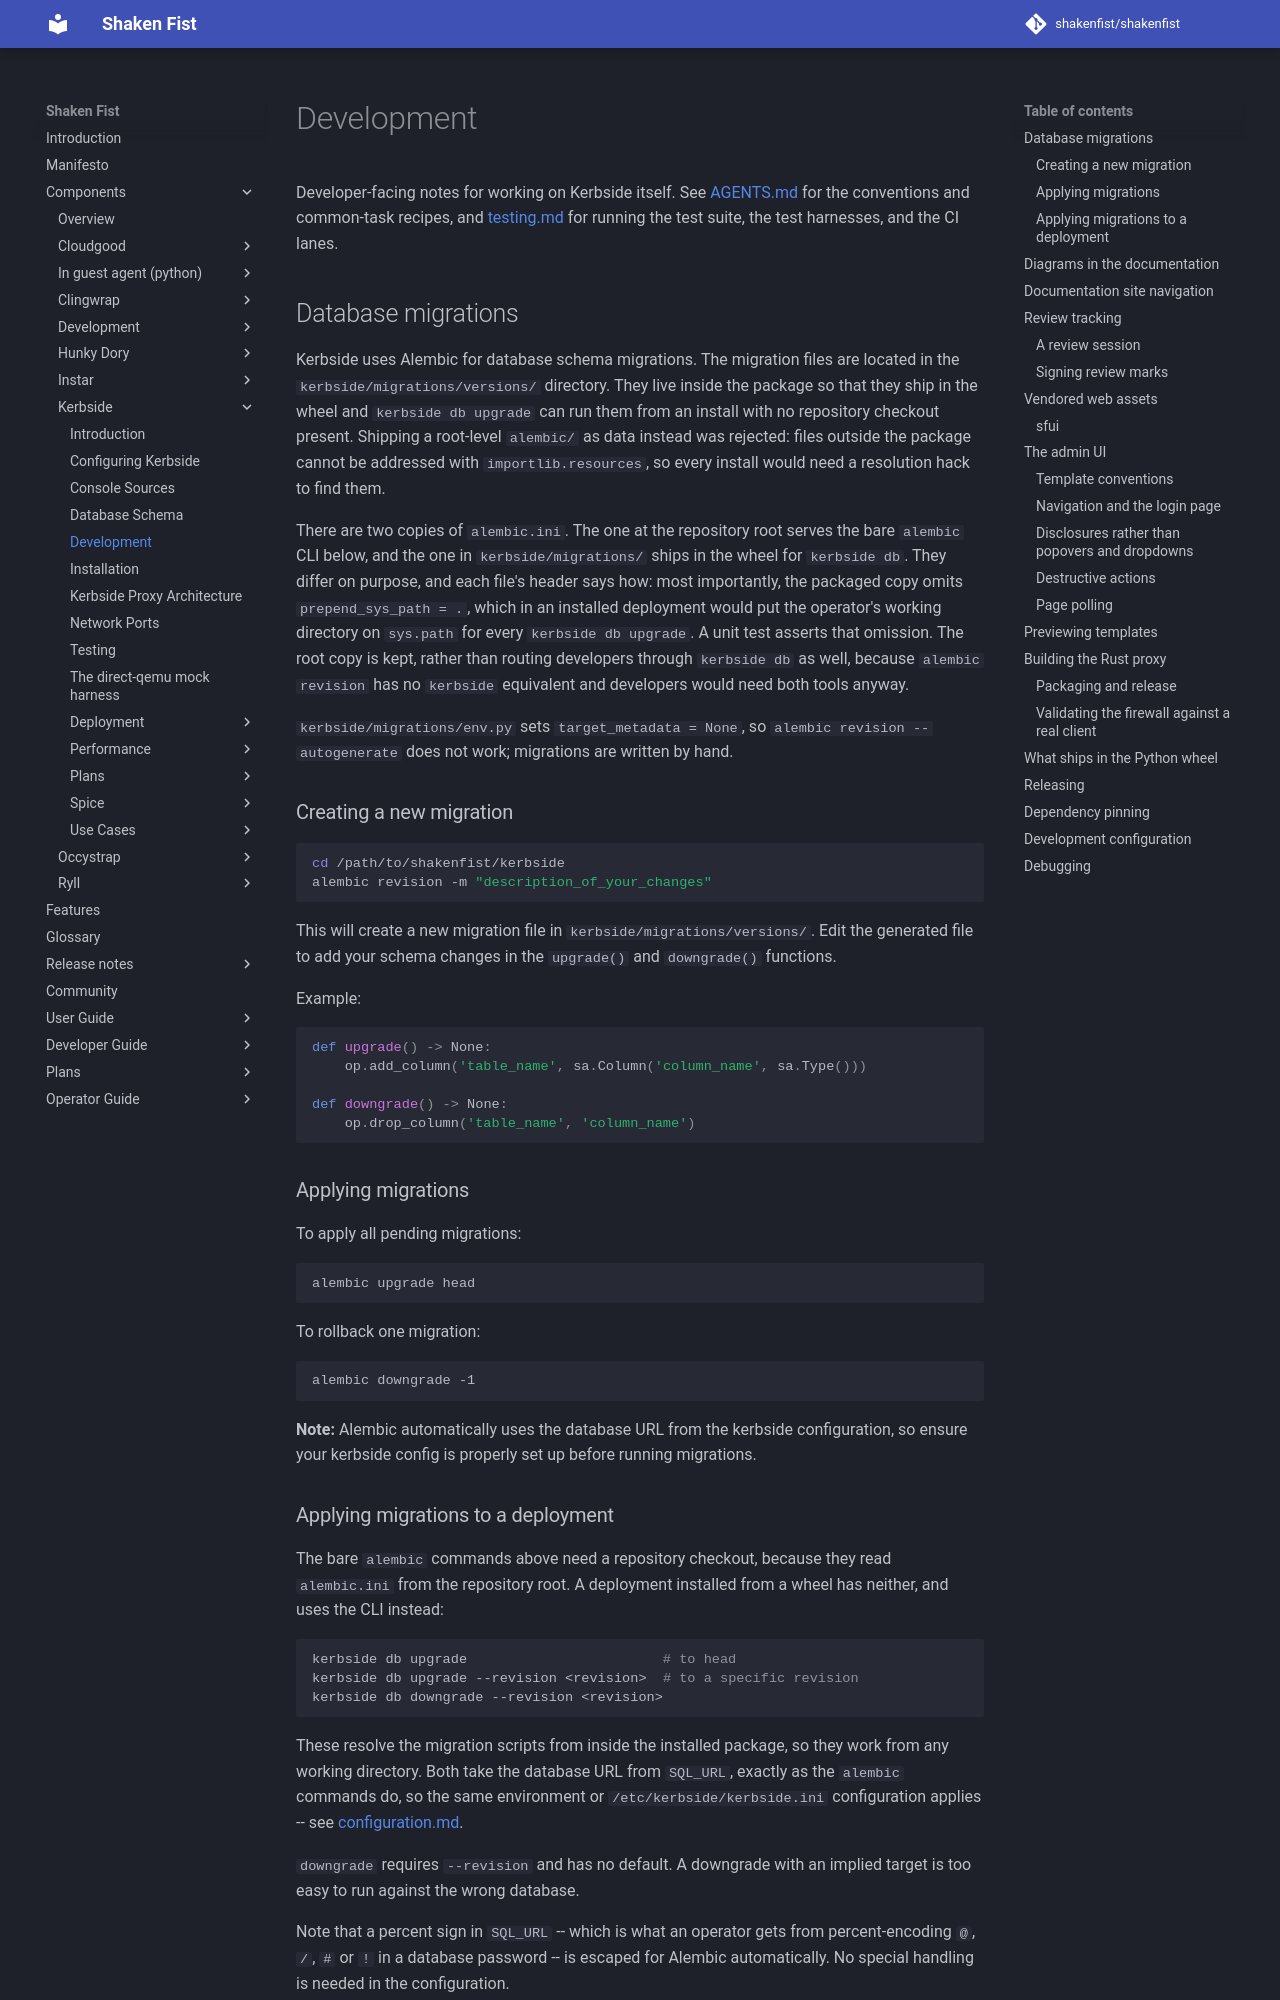

repository: shakenfist/shakenfist · page: components/kerbside/development/index.html · generator: mkdocs

# Development

Developer-facing notes for working on Kerbside itself. See
[AGENTS.md](https://github.com/shakenfist/kerbside/blob/develop/AGENTS.md)
for the conventions and common-task recipes, and
[testing.md](/components/kerbside/testing/) for running the test suite, the test
harnesses, and the CI lanes.

## Database migrations

Kerbside uses Alembic for database schema migrations. The migration
files are located in the `kerbside/migrations/versions/` directory.
They live inside the package so that they ship in the wheel and
`kerbside db upgrade` can run them from an install with no
repository checkout present. Shipping a root-level `alembic/` as data
instead was rejected: files outside the package cannot be addressed
with `importlib.resources`, so every install would need a resolution
hack to find them.

There are two copies of `alembic.ini`. The one at the repository root
serves the bare `alembic` CLI below, and the one in
`kerbside/migrations/` ships in the wheel for `kerbside db`. They differ
on purpose, and each file's header says how: most importantly, the
packaged copy omits `prepend_sys_path = .`, which in an installed
deployment would put the operator's working directory on `sys.path`
for every `kerbside db upgrade`. A unit test asserts that omission. The
root copy is kept, rather than routing developers through `kerbside db`
as well, because `alembic revision` has no `kerbside` equivalent and
developers would need both tools anyway.

`kerbside/migrations/env.py` sets `target_metadata = None`, so
`alembic revision --autogenerate` does not work; migrations are written
by hand.

### Creating a new migration

```bash
cd /path/to/shakenfist/kerbside
alembic revision -m "description_of_your_changes"
```

This will create a new migration file in
`kerbside/migrations/versions/`. Edit the generated file to add your
schema changes in the `upgrade()` and `downgrade()` functions.

Example:

```python
def upgrade() -> None:
    op.add_column('table_name', sa.Column('column_name', sa.Type()))

def downgrade() -> None:
    op.drop_column('table_name', 'column_name')
```

### Applying migrations

To apply all pending migrations:

```bash
alembic upgrade head
```

To rollback one migration:

```bash
alembic downgrade -1
```

**Note:** Alembic automatically uses the database URL from the
kerbside configuration, so ensure your kerbside config is properly set
up before running migrations.

### Applying migrations to a deployment

The bare `alembic` commands above need a repository checkout, because
they read `alembic.ini` from the repository root. A deployment installed
from a wheel has neither, and uses the CLI instead:

```bash
kerbside db upgrade                        # to head
kerbside db upgrade --revision <revision>  # to a specific revision
kerbside db downgrade --revision <revision>
```

These resolve the migration scripts from inside the installed package,
so they work from any working directory. Both take the database URL from
`SQL_URL`, exactly as the `alembic` commands do, so the same environment
or `/etc/kerbside/kerbside.ini` configuration applies -- see
[configuration.md](/components/kerbside/configuration/).

`downgrade` requires `--revision` and has no default. A downgrade with
an implied target is too easy to run against the wrong database.

Note that a percent sign in `SQL_URL` -- which is what an operator gets
from percent-encoding `@`, `/`, `#` or `!` in a database password -- is
escaped for Alembic automatically. No special handling is needed in the
configuration.

## Diagrams in the documentation

Diagrams in `docs/` are [mermaid](https://mermaid.js.org/) fenced
blocks, which GitHub renders natively -- not ASCII art. Prefer a
vertical flow (`flowchart TD`, `stateDiagram-v2`, `erDiagram`) so a
diagram stays readable on a narrow page; `sequenceDiagram` is the
right choice for a message exchange between two peers.

Two kinds of fenced block in `docs/spice/` are deliberately *not*
diagrams and stay as plain text: the `Offset Size Type Field` byte
tables that document a wire structure field by field, and the
byte-layout boxes in
[spice/protocol-overview.md](/components/kerbside/spice/protocol-overview/). Mermaid's
`packet` diagram is the only construct that fits the latter, and
GitHub's mermaid version does not reliably support it yet, so the
ASCII survives until that changes.

No CI lane validates the diagrams -- a syntax error renders as an
inline error box on GitHub rather than failing a check. To check a
diagram before pushing, run mermaid-cli over the markdown file that
contains it; mmdc renders each fenced mermaid block and exits non-zero
on a syntax error, which is the actual check:

```shell
npx -p @mermaid-js/mermaid-cli mmdc -i docs/index.md -o /tmp/index-rendered.md
```
